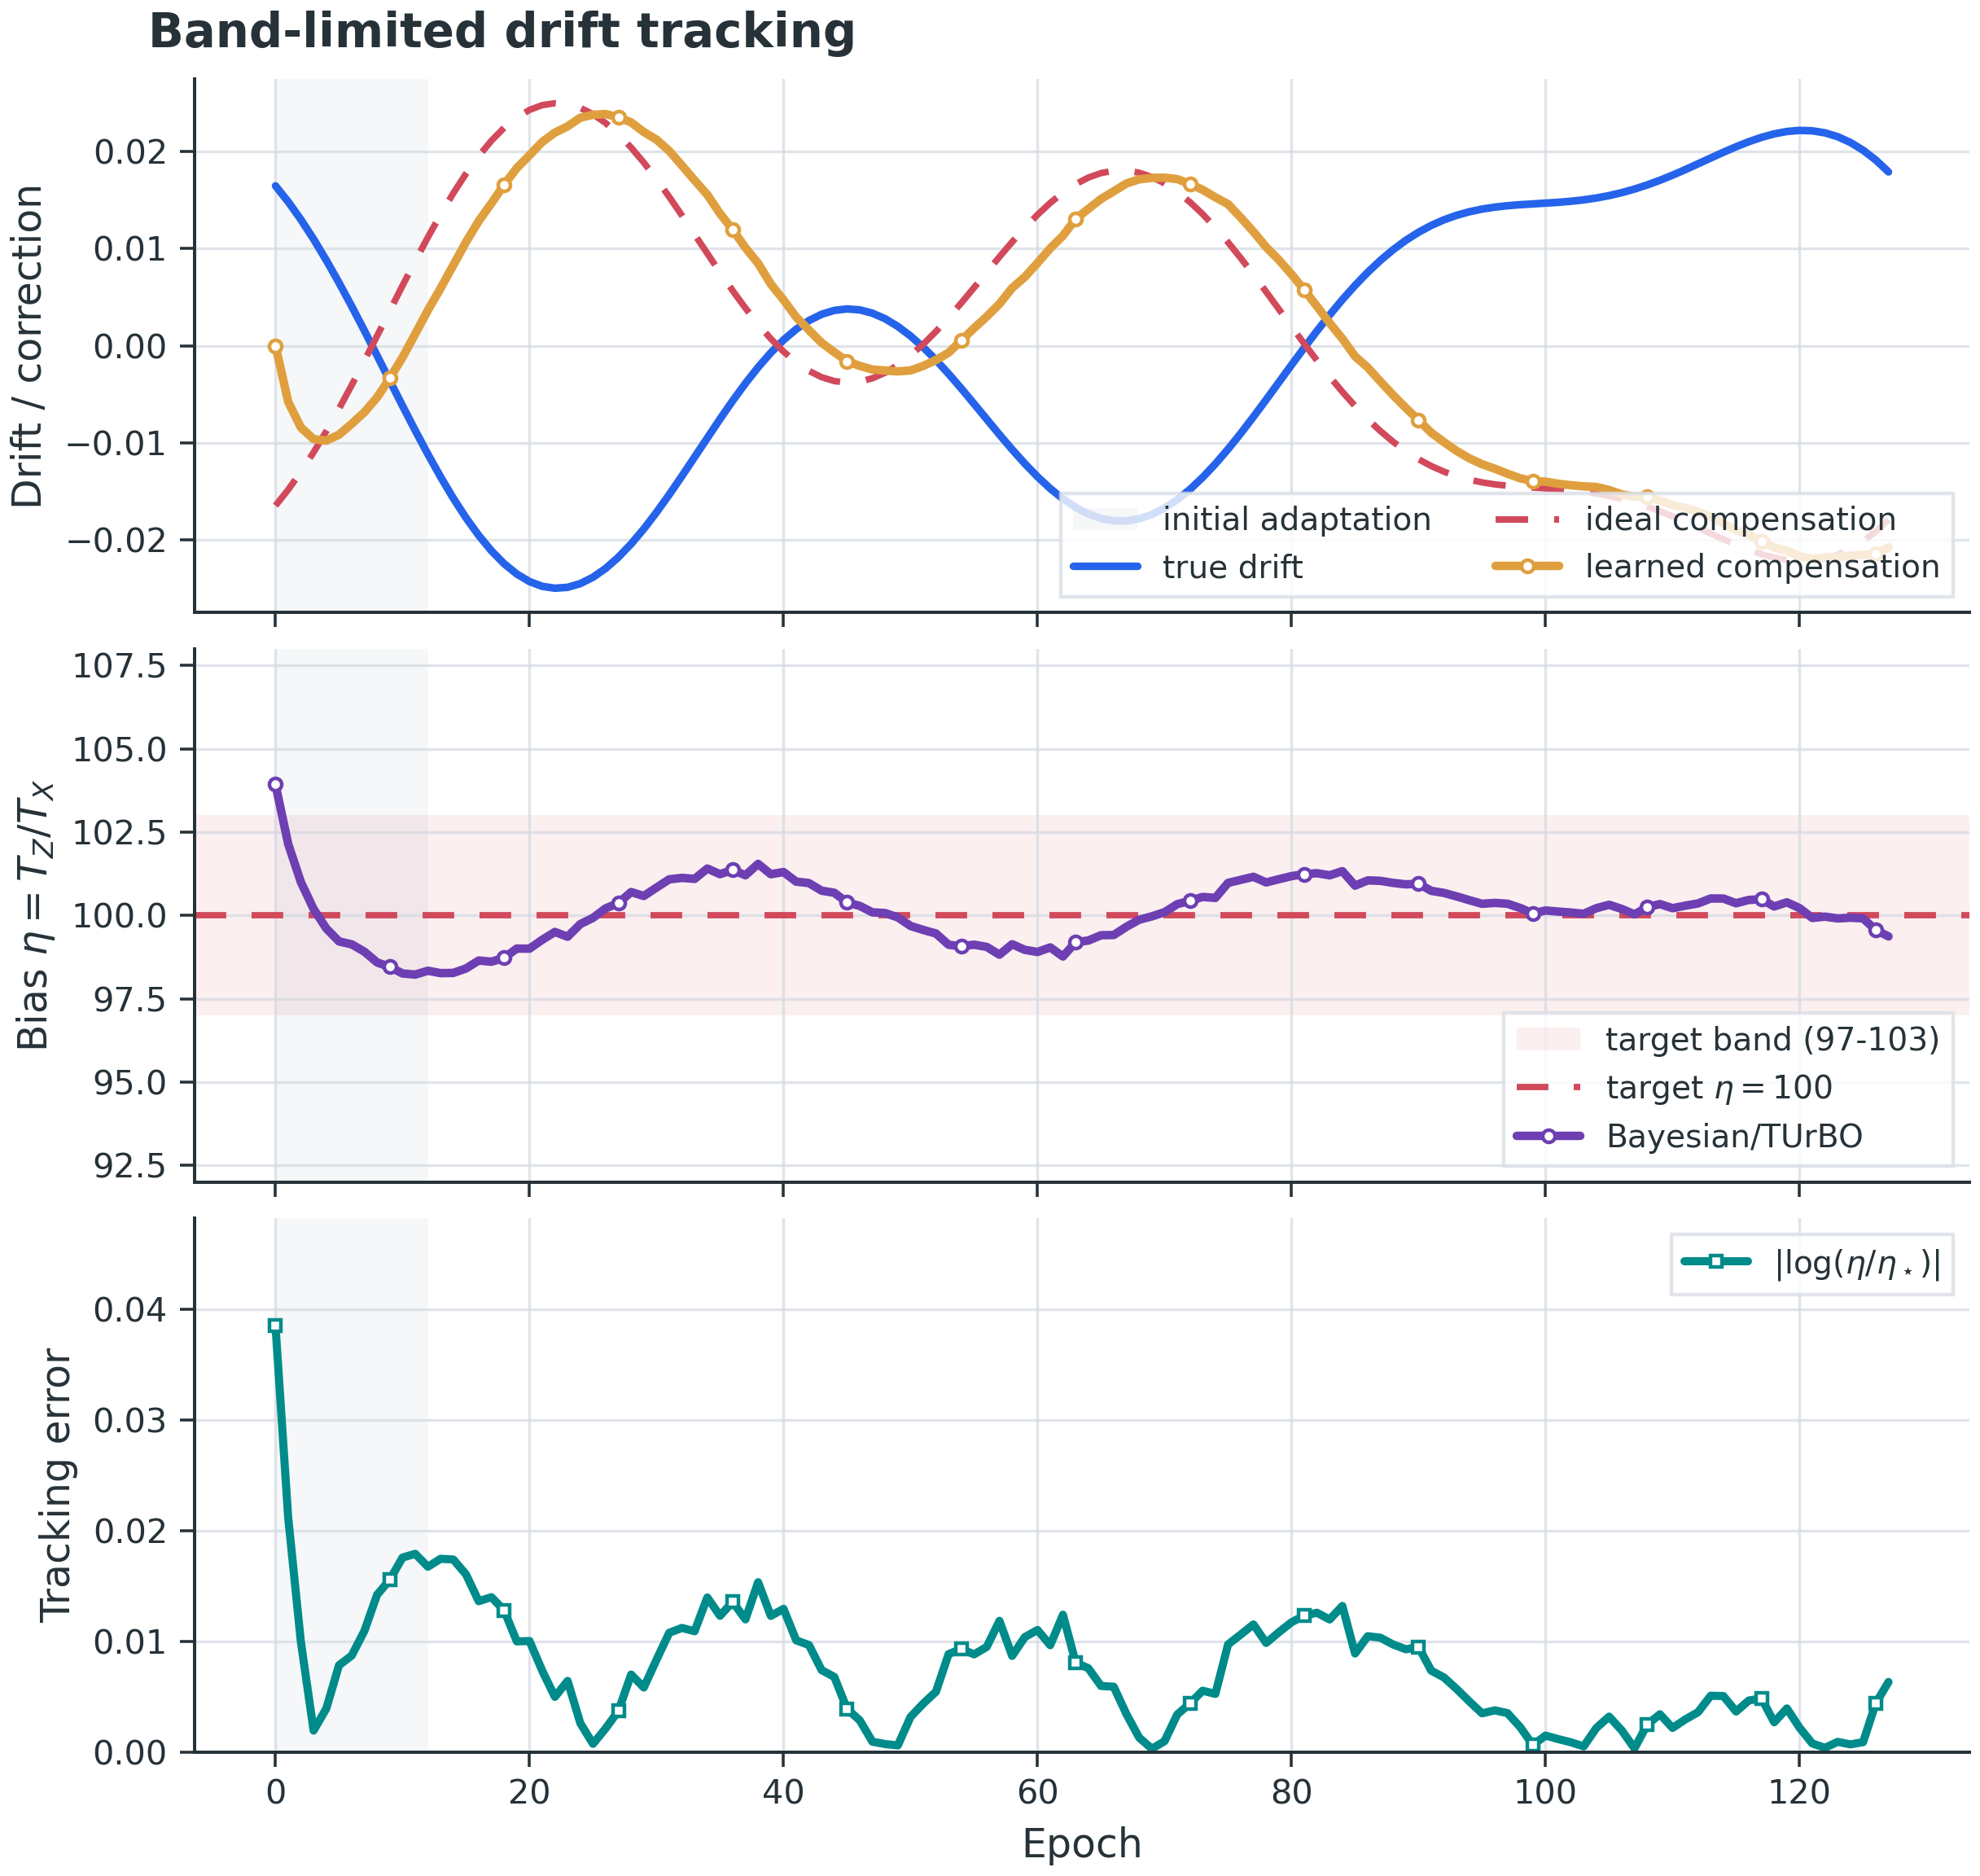

The file beside this chart, header and first rows:
epoch, algorithm, drift_signal, ideal_compensation, learned_compensation, residual_drift, bias, target_bias, tracking_error, target_band_low, target_band_high, burn_in, f_drift, f_conv, n_conv, drift_amplitude, seed
0, Bayesian/TUrBO, 0.01648, -0.01648, 0.0, 0.01648, 103.9, 100.0, 0.03851, 97.0, 103.0, 1, , 0.1667, 6, 0.025, 1712
1, Bayesian/TUrBO, 0.01484, -0.01484, -0.005777, 0.009064, 102.1, 100.0, 0.02118, 97.0, 103.0, 1, , 0.1667, 6, 0.025, 1712
2, Bayesian/TUrBO, 0.013, -0.013, -0.008429, 0.004576, 101, 100.0, 0.009932, 97.0, 103.0, 1, , 0.1667, 6, 0.025, 1712
3, Bayesian/TUrBO, 0.01099, -0.01099, -0.00963, 0.001359, 100.2, 100.0, 0.001924, 97.0, 103.0, 1, , 0.1667, 6, 0.025, 1712
4, Bayesian/TUrBO, 0.008813, -0.008813, -0.009783, -0.0009705, 99.61, 100.0, 0.003913, 97.0, 103.0, 1, , 0.1667, 6, 0.025, 1712
5, Bayesian/TUrBO, 0.006497, -0.006497, -0.00917, -0.002673, 99.22, 100.0, 0.007828, 97.0, 103.0, 1, , 0.1667, 6, 0.025, 1712
6, Bayesian/TUrBO, 0.004067, -0.004067, -0.008049, -0.003982, 99.13, 100.0, 0.008703, 97.0, 103.0, 1, , 0.1667, 6, 0.025, 1712
7, Bayesian/TUrBO, 0.001552, -0.001552, -0.00685, -0.005298, 98.91, 100.0, 0.01093, 97.0, 103.0, 1, , 0.1667, 6, 0.025, 1712
8, Bayesian/TUrBO, -0.001018, 0.001018, -0.005329, -0.006347, 98.59, 100.0, 0.0142, 97.0, 103.0, 1, , 0.1667, 6, 0.025, 1712
9, Bayesian/TUrBO, -0.003611, 0.003611, -0.003348, -0.006959, 98.46, 100.0, 0.01555, 97.0, 103.0, 1, , 0.1667, 6, 0.025, 1712
10, Bayesian/TUrBO, -0.006193, 0.006193, -0.001209, -0.007401, 98.26, 100.0, 0.01756, 97.0, 103.0, 1, , 0.1667, 6, 0.025, 1712
11, Bayesian/TUrBO, -0.008728, 0.008728, 0.001214, -0.007515, 98.23, 100.0, 0.0179, 97.0, 103.0, 1, , 0.1667, 6, 0.025, 1712
12, Bayesian/TUrBO, -0.01118, 0.01118, 0.003659, -0.007525, 98.34, 100.0, 0.01673, 97.0, 103.0, 0, , 0.1667, 6, 0.025, 1712
13, Bayesian/TUrBO, -0.01353, 0.01353, 0.005925, -0.007602, 98.27, 100.0, 0.01745, 97.0, 103.0, 0, , 0.1667, 6, 0.025, 1712
14, Bayesian/TUrBO, -0.01572, 0.01572, 0.008314, -0.007408, 98.28, 100.0, 0.01739, 97.0, 103.0, 0, , 0.1667, 6, 0.025, 1712
15, Bayesian/TUrBO, -0.01774, 0.01774, 0.01068, -0.007056, 98.41, 100.0, 0.01604, 97.0, 103.0, 0, , 0.1667, 6, 0.025, 1712
16, Bayesian/TUrBO, -0.01955, 0.01955, 0.01285, -0.006701, 98.65, 100.0, 0.01362, 97.0, 103.0, 0, , 0.1667, 6, 0.025, 1712
17, Bayesian/TUrBO, -0.02114, 0.02114, 0.01468, -0.006461, 98.61, 100.0, 0.01398, 97.0, 103.0, 0, , 0.1667, 6, 0.025, 1712
18, Bayesian/TUrBO, -0.02247, 0.02247, 0.01659, -0.005881, 98.73, 100.0, 0.0128, 97.0, 103.0, 0, , 0.1667, 6, 0.025, 1712
19, Bayesian/TUrBO, -0.02353, 0.02353, 0.01832, -0.005215, 99.01, 100.0, 0.009985, 97.0, 103.0, 0, , 0.1667, 6, 0.025, 1712
20, Bayesian/TUrBO, -0.02431, 0.02431, 0.01964, -0.004673, 99, 100.0, 0.01002, 97.0, 103.0, 0, , 0.1667, 6, 0.025, 1712
21, Bayesian/TUrBO, -0.0248, 0.0248, 0.02101, -0.003796, 99.27, 100.0, 0.007339, 97.0, 103.0, 0, , 0.1667, 6, 0.025, 1712
22, Bayesian/TUrBO, -0.025, 0.025, 0.02197, -0.003028, 99.5, 100.0, 0.00497, 97.0, 103.0, 0, , 0.1667, 6, 0.025, 1712
23, Bayesian/TUrBO, -0.0249, 0.0249, 0.02262, -0.002287, 99.36, 100.0, 0.006414, 97.0, 103.0, 0, , 0.1667, 6, 0.025, 1712
24, Bayesian/TUrBO, -0.02452, 0.02452, 0.02351, -0.001011, 99.74, 100.0, 0.002591, 97.0, 103.0, 0, , 0.1667, 6, 0.025, 1712
25, Bayesian/TUrBO, -0.02387, 0.02387, 0.02381, -5.396813535352846e-05, 99.93, 100.0, 0.0007264, 97.0, 103.0, 0, , 0.1667, 6, 0.025, 1712
26, Bayesian/TUrBO, -0.02295, 0.02295, 0.02389, 0.0009344, 100.2, 100.0, 0.00213, 97.0, 103.0, 0, , 0.1667, 6, 0.025, 1712
27, Bayesian/TUrBO, -0.0218, 0.0218, 0.02356, 0.001758, 100.4, 100.0, 0.003703, 97.0, 103.0, 0, , 0.1667, 6, 0.025, 1712
28, Bayesian/TUrBO, -0.02043, 0.02043, 0.02303, 0.002598, 100.7, 100.0, 0.006989, 97.0, 103.0, 0, , 0.1667, 6, 0.025, 1712
29, Bayesian/TUrBO, -0.01888, 0.01888, 0.02203, 0.003152, 100.6, 100.0, 0.005817, 97.0, 103.0, 0, , 0.1667, 6, 0.025, 1712
30, Bayesian/TUrBO, -0.01717, 0.01717, 0.02126, 0.004081, 100.8, 100.0, 0.008327, 97.0, 103.0, 0, , 0.1667, 6, 0.025, 1712
31, Bayesian/TUrBO, -0.01535, 0.01535, 0.02009, 0.004739, 101.1, 100.0, 0.01076, 97.0, 103.0, 0, , 0.1667, 6, 0.025, 1712
32, Bayesian/TUrBO, -0.01343, 0.01343, 0.01858, 0.00515, 101.1, 100.0, 0.0112, 97.0, 103.0, 0, , 0.1667, 6, 0.025, 1712
33, Bayesian/TUrBO, -0.01147, 0.01147, 0.01705, 0.005578, 101.1, 100.0, 0.0109, 97.0, 103.0, 0, , 0.1667, 6, 0.025, 1712
34, Bayesian/TUrBO, -0.009501, 0.009501, 0.01557, 0.006067, 101.4, 100.0, 0.01396, 97.0, 103.0, 0, , 0.1667, 6, 0.025, 1712
35, Bayesian/TUrBO, -0.007555, 0.007555, 0.01362, 0.006069, 101.2, 100.0, 0.0123, 97.0, 103.0, 0, , 0.1667, 6, 0.025, 1712
36, Bayesian/TUrBO, -0.00567, 0.00567, 0.01197, 0.0063, 101.4, 100.0, 0.01356, 97.0, 103.0, 0, , 0.1667, 6, 0.025, 1712
37, Bayesian/TUrBO, -0.003882, 0.003882, 0.0101, 0.006222, 101.2, 100.0, 0.01197, 97.0, 103.0, 0, , 0.1667, 6, 0.025, 1712
38, Bayesian/TUrBO, -0.002222, 0.002222, 0.008493, 0.006271, 101.5, 100.0, 0.01533, 97.0, 103.0, 0, , 0.1667, 6, 0.025, 1712
39, Bayesian/TUrBO, -0.0007201, 0.0007201, 0.006356, 0.005636, 101.2, 100.0, 0.01229, 97.0, 103.0, 0, , 0.1667, 6, 0.025, 1712
40, Bayesian/TUrBO, 0.0005973, -0.0005973, 0.004722, 0.005319, 101.3, 100.0, 0.01293, 97.0, 103.0, 0, , 0.1667, 6, 0.025, 1712
41, Bayesian/TUrBO, 0.001708, -0.001708, 0.00295, 0.004658, 101, 100.0, 0.01008, 97.0, 103.0, 0, , 0.1667, 6, 0.025, 1712
42, Bayesian/TUrBO, 0.002594, -0.002594, 0.001615, 0.004209, 101, 100.0, 0.009659, 97.0, 103.0, 0, , 0.1667, 6, 0.025, 1712
43, Bayesian/TUrBO, 0.003242, -0.003242, 0.0003037, 0.003546, 100.7, 100.0, 0.007387, 97.0, 103.0, 0, , 0.1667, 6, 0.025, 1712
44, Bayesian/TUrBO, 0.003644, -0.003644, -0.0006727, 0.002971, 100.7, 100.0, 0.006773, 97.0, 103.0, 0, , 0.1667, 6, 0.025, 1712
45, Bayesian/TUrBO, 0.003795, -0.003795, -0.001588, 0.002207, 100.4, 100.0, 0.003888, 97.0, 103.0, 0, , 0.1667, 6, 0.025, 1712
46, Bayesian/TUrBO, 0.003697, -0.003697, -0.002079, 0.001618, 100.3, 100.0, 0.002852, 97.0, 103.0, 0, , 0.1667, 6, 0.025, 1712
47, Bayesian/TUrBO, 0.003356, -0.003356, -0.002454, 0.000902, 100.1, 100.0, 0.0009169, 97.0, 103.0, 0, , 0.1667, 6, 0.025, 1712
48, Bayesian/TUrBO, 0.002782, -0.002782, -0.002552, 0.0002298, 100.1, 100.0, 0.0007061, 97.0, 103.0, 0, , 0.1667, 6, 0.025, 1712
49, Bayesian/TUrBO, 0.001992, -0.001992, -0.002646, -0.0006541, 99.94, 100.0, 0.0005823, 97.0, 103.0, 0, , 0.1667, 6, 0.025, 1712
50, Bayesian/TUrBO, 0.001004, -0.001004, -0.002549, -0.001545, 99.69, 100.0, 0.003154, 97.0, 103.0, 0, , 0.1667, 6, 0.025, 1712
51, Bayesian/TUrBO, -0.0001588, 0.0001588, -0.002084, -0.002242, 99.56, 100.0, 0.004364, 97.0, 103.0, 0, , 0.1667, 6, 0.025, 1712
52, Bayesian/TUrBO, -0.001469, 0.001469, -0.001472, -0.002941, 99.46, 100.0, 0.005433, 97.0, 103.0, 0, , 0.1667, 6, 0.025, 1712
53, Bayesian/TUrBO, -0.002898, 0.002898, -0.0007166, -0.003615, 99.12, 100.0, 0.008839, 97.0, 103.0, 0, , 0.1667, 6, 0.025, 1712
54, Bayesian/TUrBO, -0.004415, 0.004415, 0.0005352, -0.003879, 99.07, 100.0, 0.009304, 97.0, 103.0, 0, , 0.1667, 6, 0.025, 1712
55, Bayesian/TUrBO, -0.005986, 0.005986, 0.00181, -0.004176, 99.12, 100.0, 0.008811, 97.0, 103.0, 0, , 0.1667, 6, 0.025, 1712
56, Bayesian/TUrBO, -0.007579, 0.007579, 0.003005, -0.004574, 99.06, 100.0, 0.009486, 97.0, 103.0, 0, , 0.1667, 6, 0.025, 1712
57, Bayesian/TUrBO, -0.00916, 0.00916, 0.004308, -0.004853, 98.82, 100.0, 0.01184, 97.0, 103.0, 0, , 0.1667, 6, 0.025, 1712
58, Bayesian/TUrBO, -0.0107, 0.0107, 0.005955, -0.004742, 99.14, 100.0, 0.008673, 97.0, 103.0, 0, , 0.1667, 6, 0.025, 1712
59, Bayesian/TUrBO, -0.01216, 0.01216, 0.007094, -0.005061, 98.97, 100.0, 0.01038, 97.0, 103.0, 0, , 0.1667, 6, 0.025, 1712
... 68 more rows
